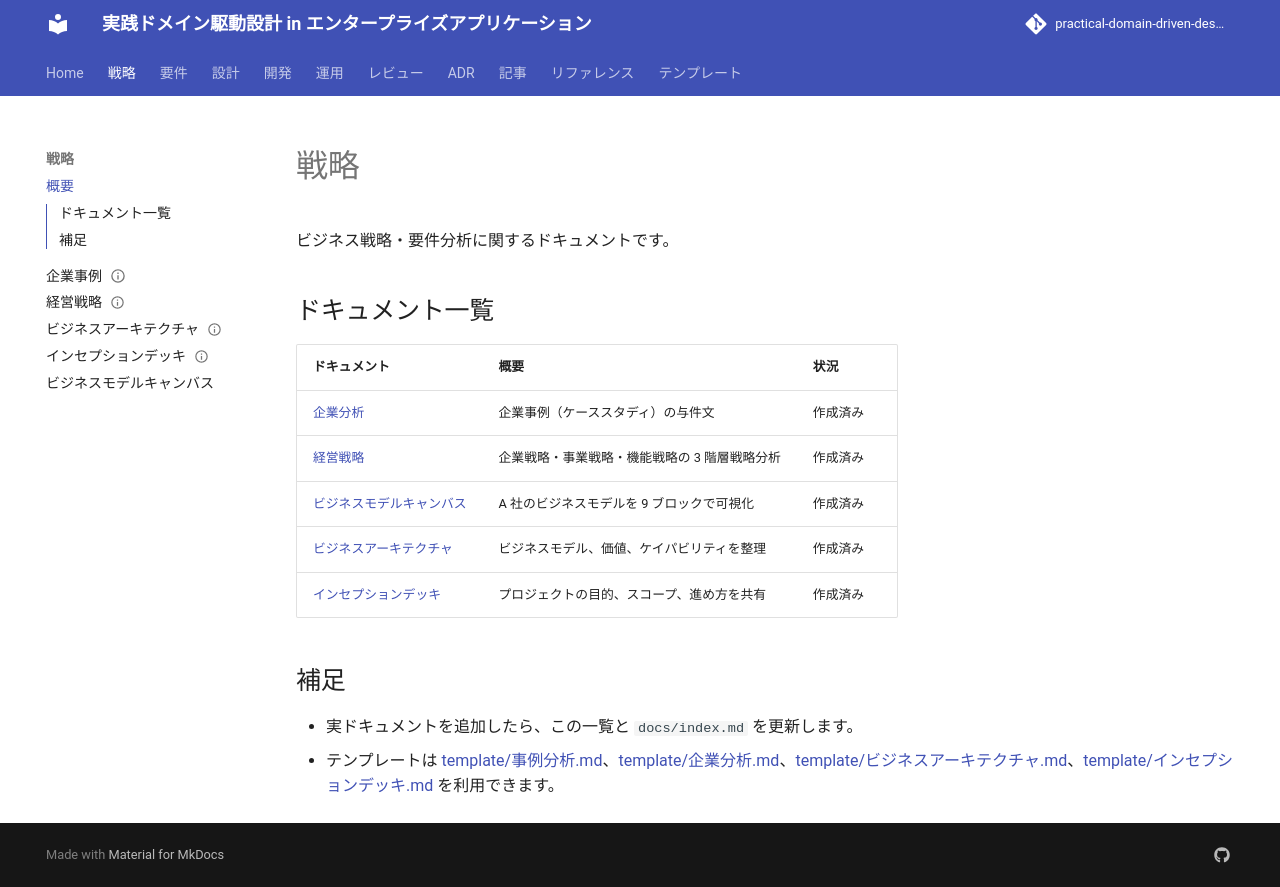

repository: k2works/practical-domain-driven-design-in-enterpris-application · page: strategy/index.html · generator: mkdocs

# 戦略

ビジネス戦略・要件分析に関するドキュメントです。

## ドキュメント一覧

| ドキュメント      | 概要 | 状況 |
|:------------| :--- | :--- |
| [企業分析](business_case.md) | 企業事例（ケーススタディ）の与件文 | 作成済み |
| [経営戦略](business_strategy.md) | 企業戦略・事業戦略・機能戦略の 3 階層戦略分析 | 作成済み |
| [ビジネスモデルキャンバス](BMC.svg) | A 社のビジネスモデルを 9 ブロックで可視化 | 作成済み |
| [ビジネスアーキテクチャ](business_architecture.md) | ビジネスモデル、価値、ケイパビリティを整理 | 作成済み |
| [インセプションデッキ](inception-deck.md) | プロジェクトの目的、スコープ、進め方を共有 | 作成済み |

## 補足

- 実ドキュメントを追加したら、この一覧と `docs/index.md` を更新します。
- テンプレートは [template/事例分析.md](../template/事例分析.md)、[template/企業分析.md](../template/企業分析.md)、[template/ビジネスアーキテクチャ.md](../template/ビジネスアーキテクチャ.md)、[template/インセプションデッキ.md](../template/インセプションデッキ.md) を利用できます。
